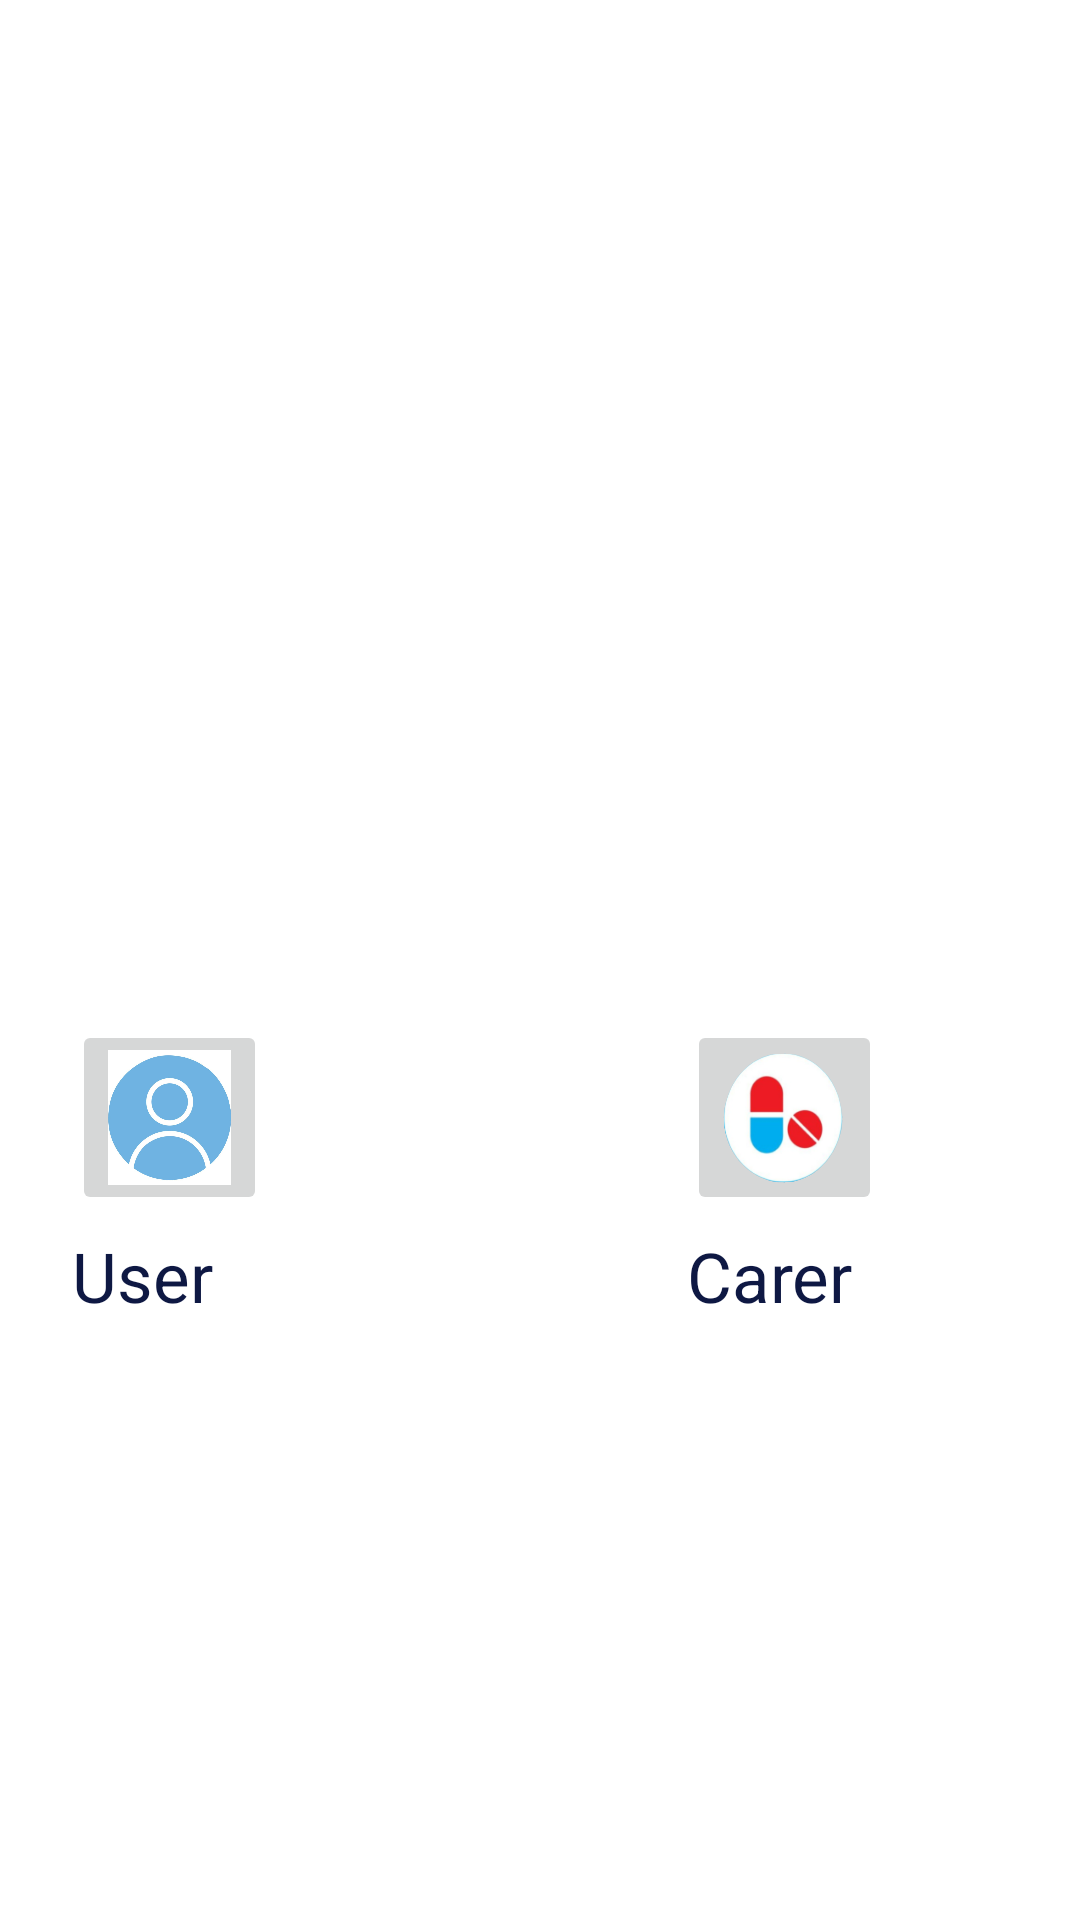

Reconstruct the res/layout file that produces this screen, plus the resources it refers to.
<!-- AndroidManifest.xml: application theme Theme.Environment -->
<!-- res/layout/activity_account.xml -->
<?xml version="1.0" encoding="utf-8"?>
<androidx.constraintlayout.widget.ConstraintLayout xmlns:android="http://schemas.android.com/apk/res/android"
    xmlns:app="http://schemas.android.com/apk/res-auto"
    xmlns:tools="http://schemas.android.com/tools"
    android:layout_width="match_parent"
    android:layout_height="match_parent"
    tools:context=".AccountActivity">

    <ImageView
        android:id="@+id/clover"
        android:layout_width="580dp"
        android:layout_height="710dp"
        android:scaleType="fitXY"
        android:src="@drawable/clover"
        android:layout_marginEnd="340dp"
        app:layout_constraintStart_toStartOf="parent"
        app:layout_constraintEnd_toEndOf="parent"
        app:layout_constraintTop_toTopOf="parent"
        android:layout_margin="8dp"
        />

    <LinearLayout
        android:id="@+id/hometext"
        android:gravity="left"
        android:elevation="6dp"
        android:layout_width="wrap_content"
        android:layout_height="wrap_content"
        android:orientation="vertical"
        android:layout_marginTop="70dp"
        android:layout_marginEnd="8dp"
        android:layout_marginStart="30dp"
        app:layout_constraintStart_toStartOf="parent"
        app:layout_constraintTop_toTopOf="parent">

        <TextView
            android:layout_width="wrap_content"
            android:layout_height="wrap_content"
            android:text="MedManager"
            android:textColor="#fff"
            android:textSize="31sp"
            android:textStyle="bold"/>

        <TextView
            android:layout_width="wrap_content"
            android:layout_height="wrap_content"
            android:text="Login"
            android:textColor="#fff"
            android:textSize="22sp"
            android:textStyle="italic"
            />

    </LinearLayout>

    

    <LinearLayout

        android:id="@+id/menus"
        android:elevation="6dp"
        android:layout_width="wrap_content"
        android:layout_height="wrap_content"
        android:orientation="vertical"
        app:layout_constraintStart_toStartOf="parent"
        app:layout_constraintTop_toTopOf="parent"
        app:layout_constraintEnd_toEndOf="parent"
        app:layout_constraintHorizontal_bias="0.6"
        android:layout_marginTop="340dp"
        >

        <LinearLayout
            android:layout_marginRight="50dp"
            android:layout_width="wrap_content"
            android:layout_height="wrap_content"
            android:orientation="horizontal">

            <LinearLayout
                android:layout_marginRight="70dp"
                android:layout_width="wrap_content"
                android:layout_height="wrap_content"
                android:orientation="vertical">


                <ImageButton
                    android:id="@+id/btnUser"
                    android:layout_marginBottom="5dp"
                    android:layout_width="65dp"
                    android:layout_height="65dp"
                    android:src="@drawable/profile"
                    android:scaleType="fitXY"/>

                <TextView
                    android:layout_width="wrap_content"
                    android:layout_height="wrap_content"
                    android:text="User"
                    android:textSize="23sp"
                    android:textColor="#0e1843"
                    />

            </LinearLayout>

            <LinearLayout
                android:layout_marginLeft="70dp"
                android:layout_width="wrap_content"
                android:layout_height="wrap_content"
                android:orientation="vertical">

                <ImageButton
                    android:id="@+id/btnCarer"
                    android:layout_marginBottom="5dp"
                    android:layout_width="65dp"
                    android:layout_height="65dp"
                    android:src="@drawable/medicine"
                    android:scaleType="fitXY"
                    />

                <TextView
                    android:layout_width="wrap_content"
                    android:layout_height="wrap_content"
                    android:text="Carer"
                    android:textSize="23sp"
                    android:textColor="#0e1843"
                    />

            </LinearLayout>

        </LinearLayout>


    </LinearLayout>

    <ImageView
        android:id="@+id/bgapp"
        android:layout_width="580dp"
        android:layout_height="710dp"
        android:scaleType="fitXY"
        android:src="@drawable/bgapp"
        app:layout_constraintBottom_toBottomOf="parent"
        app:layout_constraintEnd_toEndOf="parent"
        app:layout_constraintHorizontal_bias="0.923"
        app:layout_constraintStart_toStartOf="parent"
        app:layout_constraintTop_toTopOf="parent" />
</androidx.constraintlayout.widget.ConstraintLayout>
<!-- resources referenced by this layout -->
<resources>
  <!-- drawable medicine: png bitmap (drawable, 958018 bytes) -->
  <!-- drawable profile: jpg bitmap (drawable, 371034 bytes) -->
  <style name="Theme.Environment" parent="Theme.MaterialComponents.DayNight.NoActionBar">
          
          <item name="colorPrimary">@color/colorPrimary</item>
          <item name="colorPrimaryVariant">@color/colorPrimaryDark</item>
          <item name="colorOnPrimary">@color/colorAccent</item>
          <item name="colorPrimary">@color/colorPrimaryL</item>
          <item name="colorPrimaryVariant">@color/colorPrimaryDarkL</item>
          <item name="colorOnPrimary">@color/colorAccentL</item>
  
      </style>
  <color name="colorPrimary">#3F51B5</color>
  <color name="colorPrimaryDark">#233edB</color>
  <color name="colorAccent">#FF4081</color>
  <color name="colorPrimaryL">#0099FF</color>
  <color name="colorPrimaryDarkL">#0099FF</color>
  <color name="colorAccentL">#D81B60</color>
</resources>
